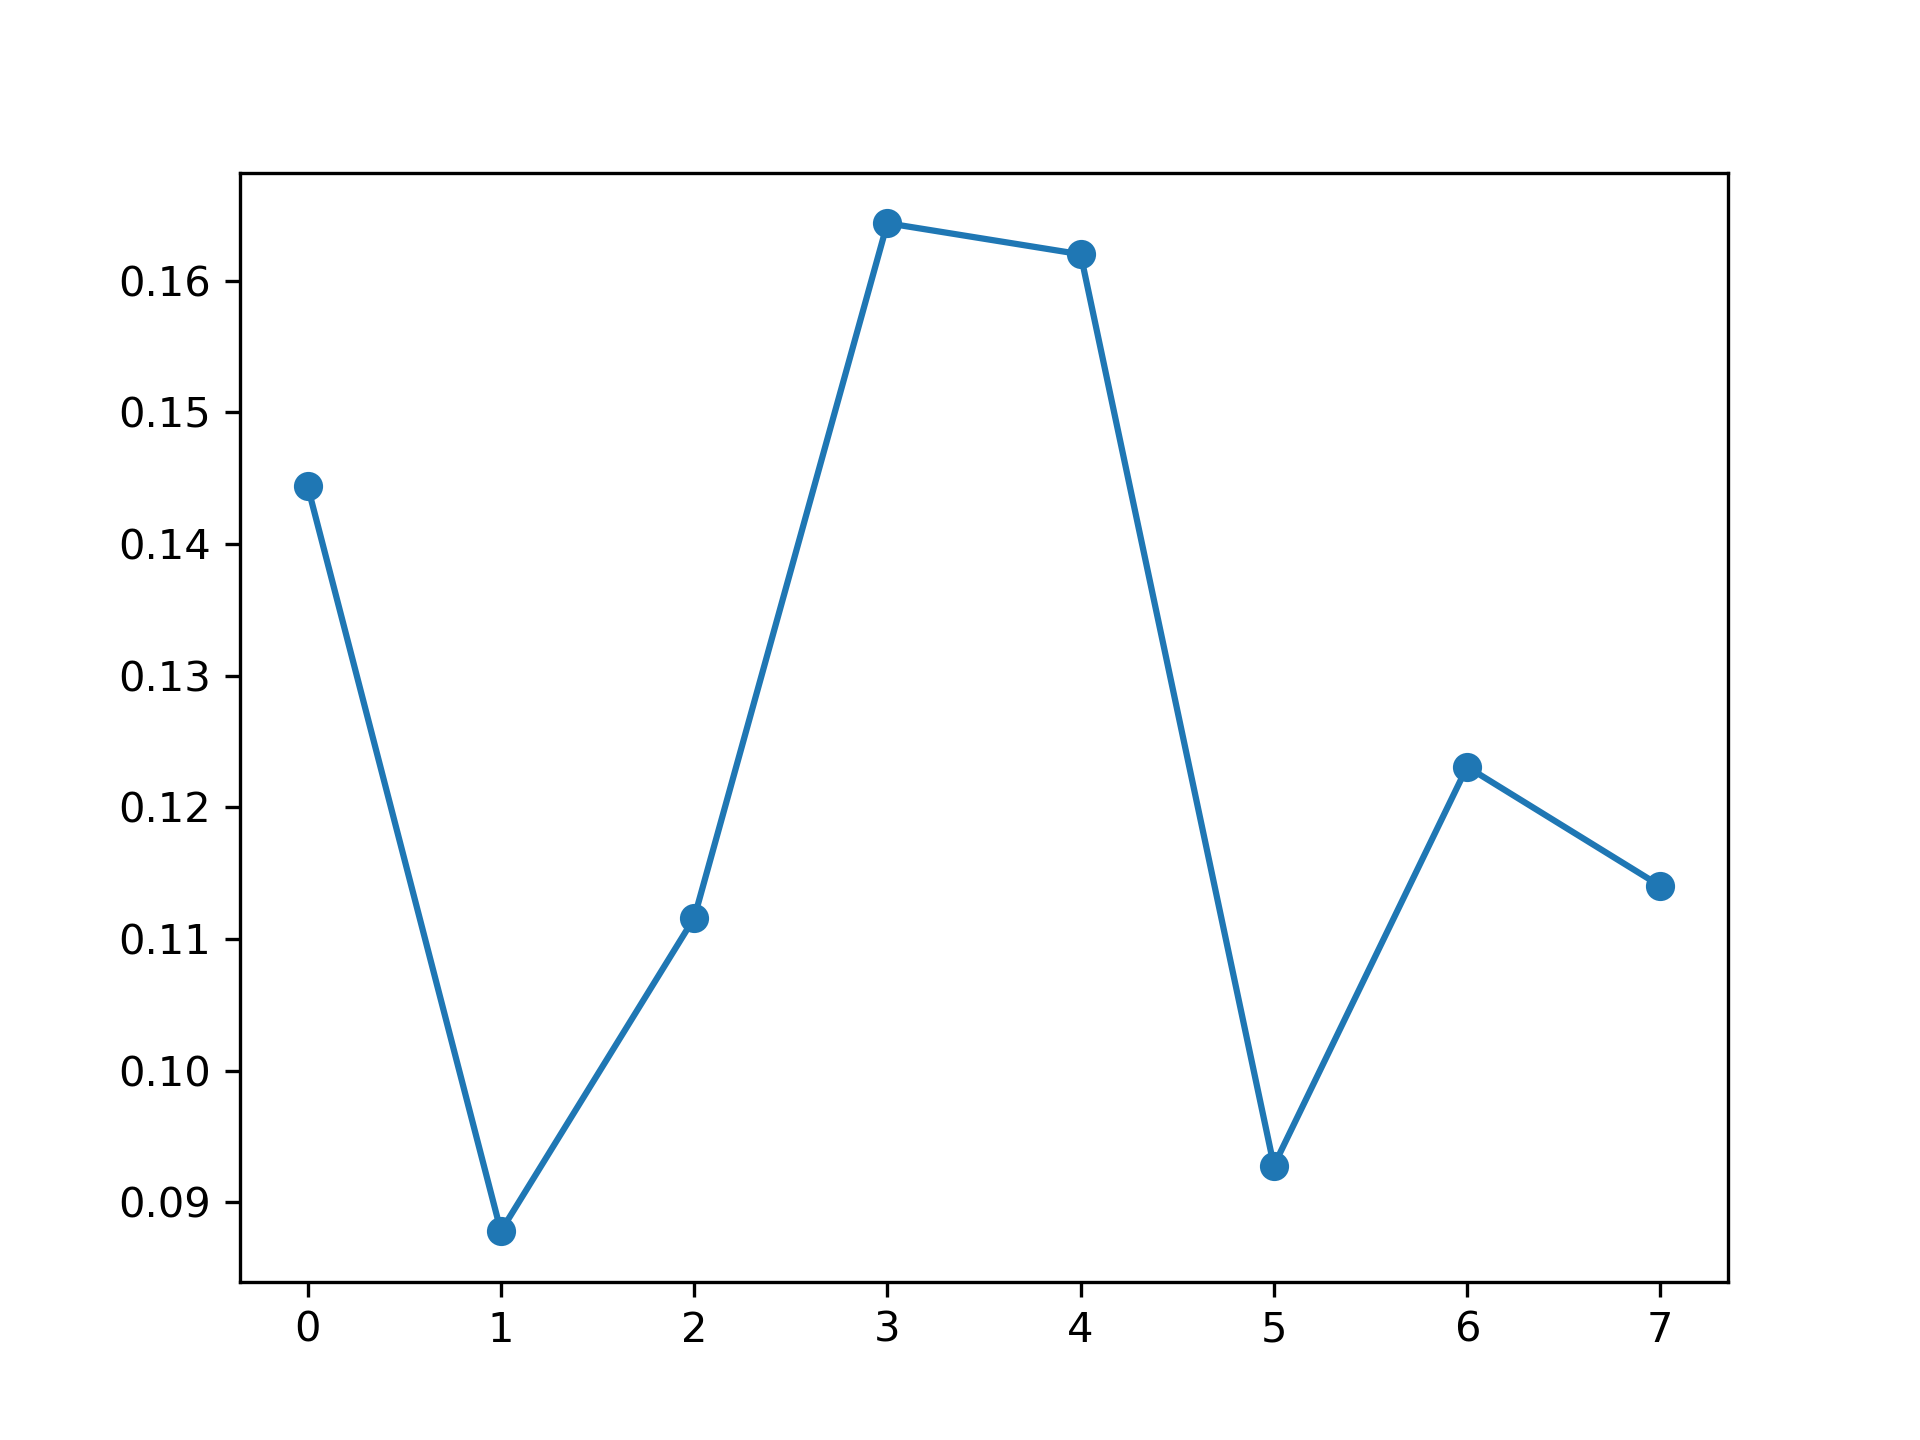

The table this chart was drawn from, first rows:
, feature_name, instance_level, global_attention
0, PM_US Post, 0.1444, 0.1263
1, DEWP, 0.0878, 0.1234
2, HUMI, 0.1116, 0.1169
3, PRES, 0.1644, 0.1269
4, TEMP, 0.162, 0.1258
5, Iws, 0.09278, 0.1306
6, precipitation, 0.1231, 0.128
7, Iprec, 0.114, 0.122
